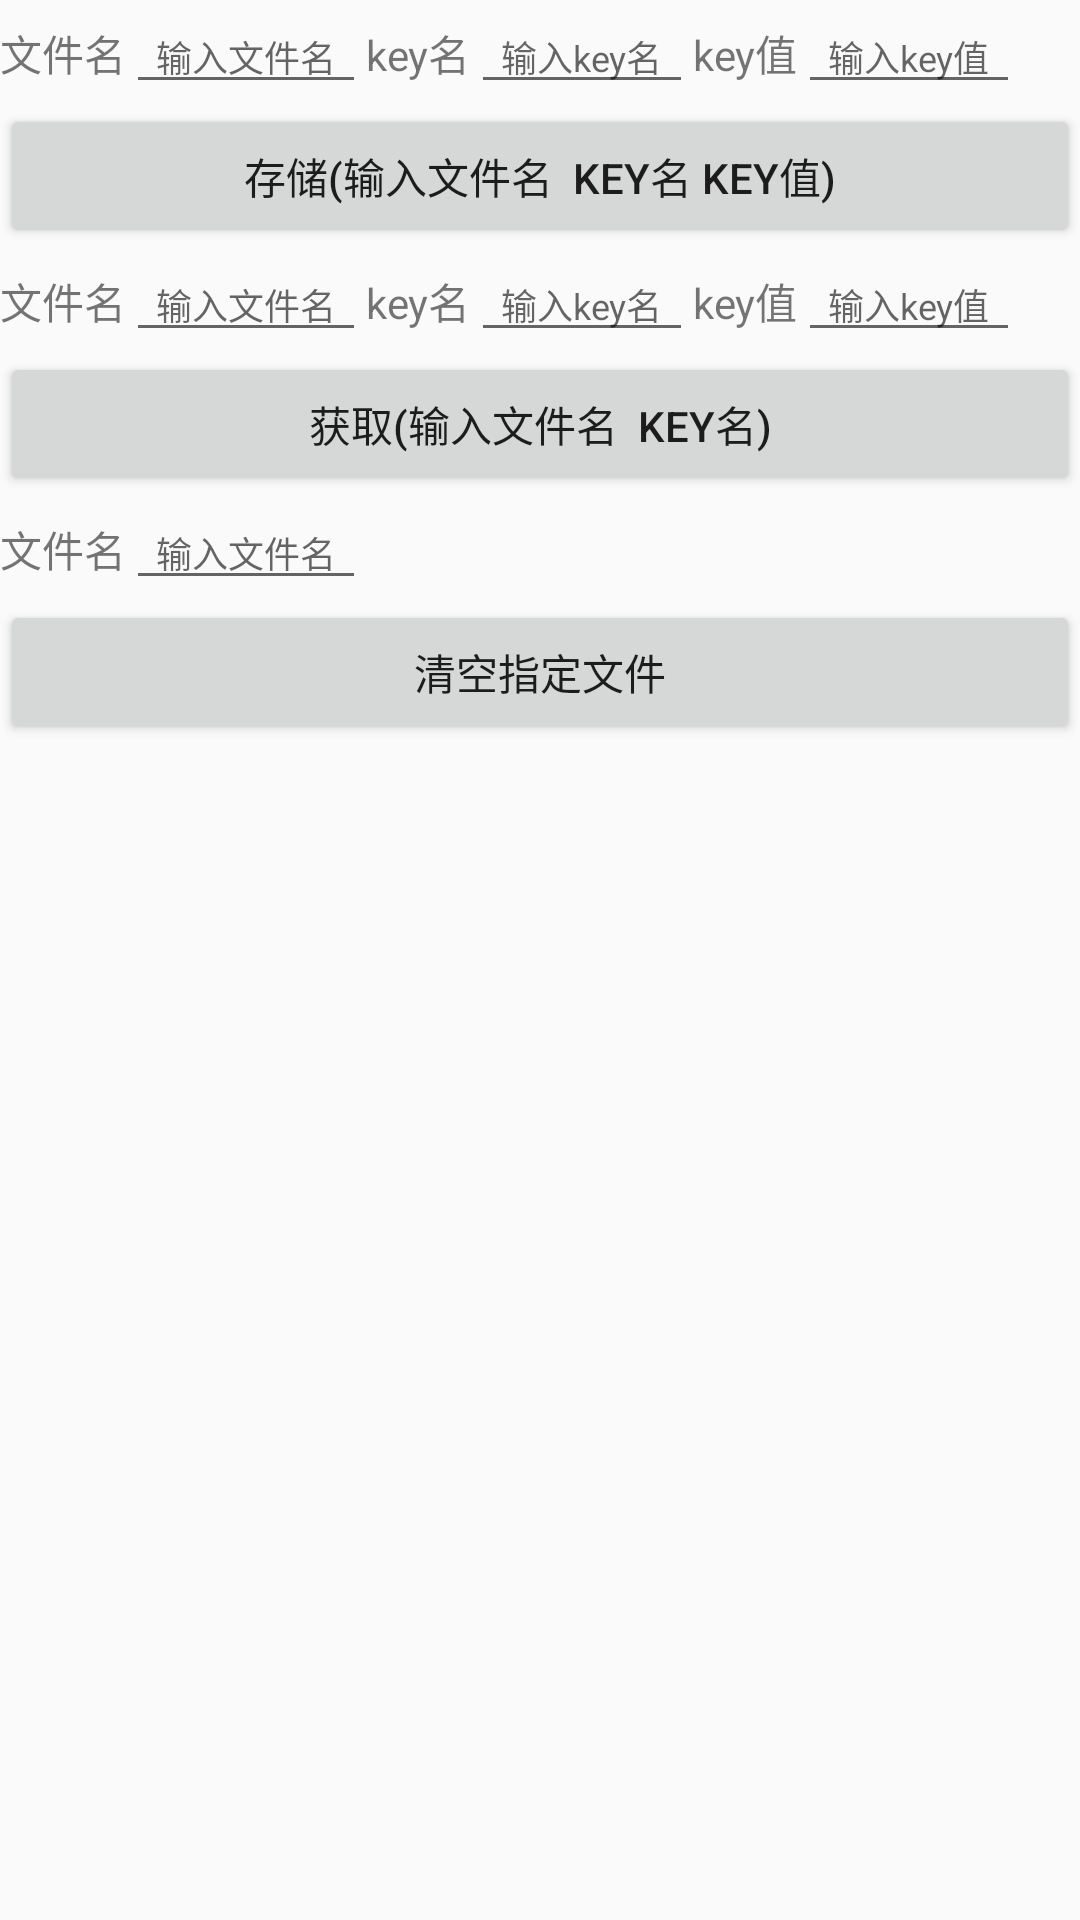

Here is an Android app screen rendered from its layout file. Give the layout XML and the strings, colors and styles it references.
<!-- AndroidManifest.xml: application theme Theme.PdlBox -->
<!-- res/layout/activity_test_sp.xml -->
<?xml version="1.0" encoding="utf-8"?>
<LinearLayout xmlns:android="http://schemas.android.com/apk/res/android"
    android:layout_width="match_parent"
    android:layout_height="match_parent"
    android:orientation="vertical">

    <LinearLayout
        android:layout_width="match_parent"
        android:layout_height="wrap_content">

        <TextView
            android:layout_width="wrap_content"
            android:layout_height="wrap_content"
            android:text="文件名" />

        <EditText
            android:id="@+id/et_1"
            android:paddingHorizontal="10dp"
            android:textSize="12sp"
            android:hint="输入文件名"
            android:layout_width="wrap_content"
            android:layout_height="wrap_content" />

        <TextView
            android:layout_width="wrap_content"
            android:layout_height="wrap_content"
            android:text="key名" />

        <EditText
            android:id="@+id/et_2"
            android:paddingHorizontal="10dp"
            android:textSize="12sp"
            android:hint="输入key名"
            android:layout_width="wrap_content"
            android:layout_height="wrap_content" />

        <TextView
            android:layout_width="wrap_content"
            android:layout_height="wrap_content"
            android:text="key值" />

        <EditText
            android:id="@+id/et_3"
            android:paddingHorizontal="10dp"
            android:textSize="12sp"
            android:hint="输入key值"
            android:layout_width="wrap_content"
            android:layout_height="wrap_content" />
    </LinearLayout>

    <Button
        android:onClick="saveValue"
        android:text="存储(输入文件名  Key名 key值)"
        android:layout_width="match_parent"
        android:layout_height="wrap_content"/>

    <LinearLayout
        android:layout_width="match_parent"
        android:layout_height="wrap_content">

        <TextView
            android:layout_width="wrap_content"
            android:layout_height="wrap_content"
            android:text="文件名" />

        <EditText
            android:id="@+id/et_4"
            android:paddingHorizontal="10dp"
            android:textSize="12sp"
            android:hint="输入文件名"
            android:layout_width="wrap_content"
            android:layout_height="wrap_content" />

        <TextView
            android:layout_width="wrap_content"
            android:layout_height="wrap_content"
            android:text="key名" />

        <EditText
            android:id="@+id/et_5"
            android:paddingHorizontal="10dp"
            android:textSize="12sp"
            android:hint="输入key名"
            android:layout_width="wrap_content"
            android:layout_height="wrap_content" />

        <TextView
            android:layout_width="wrap_content"
            android:layout_height="wrap_content"
            android:text="key值" />

        <EditText
            android:id="@+id/et_6"
            android:paddingHorizontal="10dp"
            android:textSize="12sp"
            android:hint="输入key值"
            android:layout_width="wrap_content"
            android:layout_height="wrap_content" />
    </LinearLayout>

    <Button
        android:onClick="getValue"
        android:text="获取(输入文件名  Key名)"
        android:layout_width="match_parent"
        android:layout_height="wrap_content"/>


    <LinearLayout
        android:layout_width="match_parent"
        android:layout_height="wrap_content">

        <TextView
            android:layout_width="wrap_content"
            android:layout_height="wrap_content"
            android:text="文件名" />

        <EditText
            android:id="@+id/et_7"
            android:paddingHorizontal="10dp"
            android:textSize="12sp"
            android:hint="输入文件名"
            android:layout_width="wrap_content"
            android:layout_height="wrap_content" />


























    </LinearLayout>

    <Button
        android:onClick="clean"
        android:text="清空指定文件"
        android:layout_width="match_parent"
        android:layout_height="wrap_content"/>
</LinearLayout>
<!-- resources referenced by this layout -->
<resources>
  <style name="Theme.PdlBox" parent="Theme.AppCompat.Light.NoActionBar">
          
          <item name="colorPrimary">@color/colorPrimary</item>
          <item name="colorPrimaryVariant">@color/colorPrimary</item>
          <item name="colorOnPrimary">@color/white</item>
          
          <item name="colorSecondary">@color/teal_200</item>
          <item name="colorSecondaryVariant">@color/teal_700</item>
          <item name="colorOnSecondary">@color/black</item>
          
          <item name="android:statusBarColor" tools:targetApi="l">?attr/colorPrimaryVariant</item>
          
      </style>
  <color name="colorPrimary">#2196F3</color>
  <color name="white">#FFFFFFFF</color>
  <color name="teal_200">#FF03DAC5</color>
  <color name="teal_700">#FF018786</color>
  <color name="black">#FF000000</color>
</resources>
